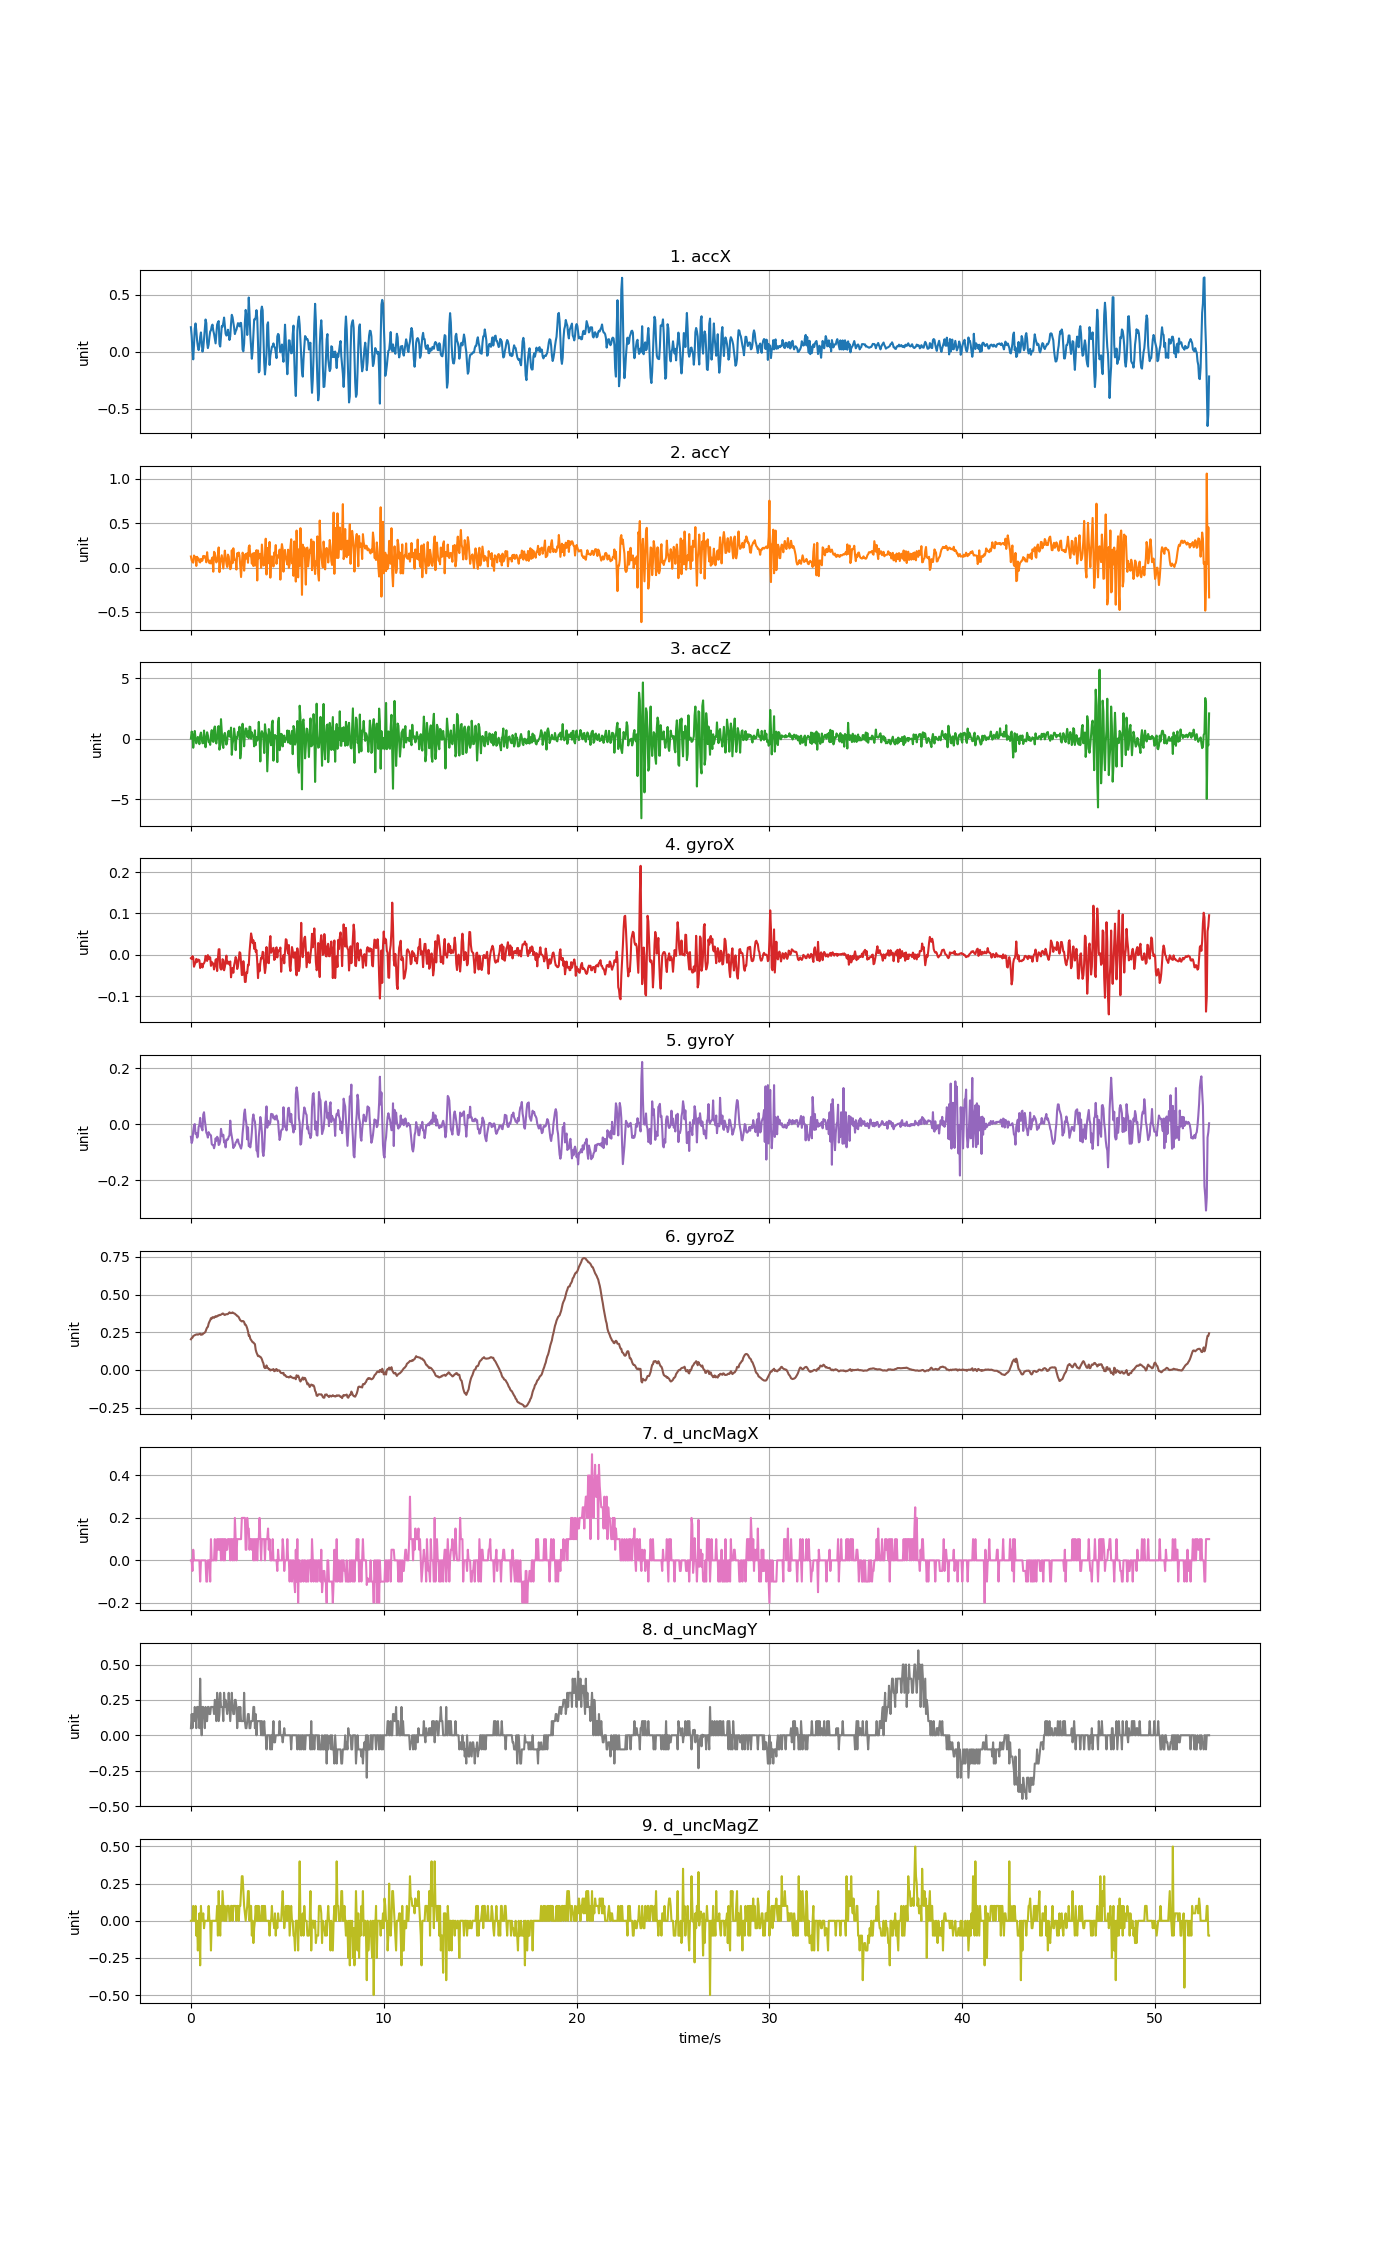

Source data for this figure (header and first rows):
accX, accY, accZ, gyroX, gyroY, gyroZ, d_uncMagX, d_uncMagY, d_uncMagZ
0.2145, 0.1249, 0.01053, -0.008173, -0.04469, 0.2031, 0.0, 0.05, 0.0
0.1386, 0.08188, 0.5875, -0.01031, -0.06729, 0.211, 0.0, 0.15, 0.0
0.01185, 0.06153, 0.3721, -0.003286, -0.05813, 0.2135, -0.05, 0.05, 0.0
-0.0674, 0.05555, -0.7532, -0.006952, -0.02453, 0.2245, 0.05, 0.15, 0.1
0.05806, 0.1359, -0.009818, -0.02894, -0.004374, 0.2275, 0.0, 0.1, 0.0
0.2052, 0.1216, 0.6348, -0.02314, 0.0005131, 0.2306, 0.0, 0.2, 0.0
0.2477, 0.1178, 0.05722, -0.01917, -0.03492, 0.233, 0.0, 0.15, 0.1
0.1842, 0.0182, -0.3893, -0.01001, -0.03125, 0.2342, 0.0, 0.04999, -0.1
0.09828, 0.1214, -0.1188, -0.01734, -0.04775, 0.2361, 0.0, 0.2, 0.0
0.04513, 0.09206, 0.141, -0.01184, -0.04408, 0.2336, 0.0, 0.2, -0.2
0.01377, 0.1013, 0.01412, -0.01184, -0.009261, 0.2361, 0.0, 0.15, -0.04999
0.04914, 0.06285, -0.4551, -0.01337, -0.003152, 0.2379, 0.0, 0.05, 0.04999
0.1276, 0.0577, 0.2679, -0.032, 0.0225, 0.2403, -0.1, 0.4, -0.3
0.1687, 0.09768, 0.5037, -0.02253, -0.006817, 0.2327, 0.0, 0.1, 0.1
0.08859, 0.0735, -0.05172, -0.02161, -0.01476, 0.2348, 0.0, 0.0, 0.0
0.0004788, 0.08033, -0.3785, -0.03078, -0.02209, 0.2348, 0.0, 0.2, 0.0
0.0316, 0.1313, -0.3689, -0.02283, 0.03442, 0.2416, 0.0, 0.2, 0.05
0.1094, 0.1124, 0.6665, -0.02039, 0.04266, 0.244, 0.0, 0.15, -0.05
0.1997, 0.1283, 0.01173, -0.01611, 0.01395, 0.2477, 0.0, 0.05, 0.0
0.2823, 0.1105, -0.7113, -0.002676, -0.006206, 0.2544, 0.0, 0.2, 0.0
0.2502, 0.05908, -0.02418, -0.00573, -0.03003, 0.2697, -0.1, 0.09999, 0.0
0.08176, 0.1729, 0.5277, -0.01489, -0.03614, 0.2813, -0.1, 0.1, 0.0
0.03136, 0.0899, 0.2691, -0.000843, -0.04775, 0.2855, 0.0, 0.2, 0.0
0.06201, 0.08224, -0.2863, -0.01062, -0.0282, 0.3075, 0.0, 0.2, 0.1
0.1284, 0.04848, -0.2696, -0.00573, -0.03431, 0.3198, 0.0, 0.15, 0.0
0.1769, 0.07673, -0.5114, -0.006341, -0.03736, 0.3295, -0.1, 0.15, 0.0
0.1876, 0.04507, 0.3026, -0.0268, -0.0398, 0.3436, 0.1, 0.2, -0.2
0.2239, 0.09457, 0.7013, -0.01703, -0.07065, 0.3399, 0.0, 0.2, 0.0
0.2376, 0.1141, -0.1858, -0.02283, -0.07401, 0.3497, 0.0, 0.2, 0.0
0.1841, -0.04705, -0.2696, -0.021, -0.07401, 0.3485, 0.0, 0.2, 0.0
0.1556, 0.1776, 0.7479, -0.03566, -0.08562, 0.3454, 0.0, 0.15, 0.0
0.1164, 0.1642, 1.003, -0.02711, -0.0734, 0.3515, 0.1, 0.25, 0.0
0.0729, 0.09385, -0.2169, -0.01184, -0.05019, 0.3564, 0.0, 0.2, 0.0
0.1508, 0.05734, -0.4001, -0.01062, -0.05874, 0.3527, 0.0, 0.1, 0.0
0.2385, 0.08272, 0.1063, -0.03933, -0.04469, 0.3552, 0.1, 0.3, 0.1
0.2571, 0.1431, 0.967, -0.008784, -0.04958, 0.3607, 0.05, 0.25, -0.1
0.2685, 0.227, 1.036, 0.01321, -0.07401, 0.3601, 0.1, 0.1, 0.2
0.06632, -0.05201, -0.9112, 0.01351, -0.07126, 0.365, 0.05, 0.15, 0.0
0.04513, 0.05411, -0.5461, -0.03139, -0.05874, 0.3637, 0.1, 0.3, -0.1
0.1305, 0.09445, 1.61, -0.03566, -0.01659, 0.3668, 0.0, 0.2, 0.1
0.2234, 0.1386, 0.6462, -0.03505, -0.03492, 0.3698, 0.1, 0.2, 0.0
0.2184, 0.06177, -0.4372, -0.01062, -0.04286, 0.3741, 0.1, 0.2, 0.2
0.2535, -0.01077, -0.7688, -0.01367, -0.03736, 0.3735, 0.0, 0.1, 0.1
0.2992, 0.09553, 0.2889, -0.03749, -0.06515, 0.3668, 0.1, 0.3, 0.0
0.2239, 0.1908, 0.4744, -0.02955, -0.06027, 0.3643, 0.0, 0.2, 0.1
0.1572, 0.1087, 0.006941, -0.01489, -0.08256, 0.368, 0.1, 0.25, 0.0
0.1415, 0.04956, -0.4934, -0.002065, -0.05446, 0.3698, 0.05, 0.2, 0.0
0.1516, 0.006823, -0.2085, -0.02161, -0.05569, 0.3692, 0.05, 0.15, 0.1
0.1927, 0.146, 0.481, -0.01642, -0.05416, 0.3708, 0.1, 0.2, 0.09998
0.1488, 0.1249, 0.6474, -0.01856, -0.04469, 0.376, 0.1, 0.3, 0.1
0.1022, 0.03352, 0.2152, -0.02375, -0.0398, 0.3821, 0.1, 0.2, 0.0
0.1354, -0.01927, 0.1494, -0.01611, 0.01273, 0.3766, 0.0, 0.09999, 0.0
0.2446, -0.001796, 0.912, -0.0546, -0.02636, 0.3784, 0.1, 0.2, 0.1
0.3236, 0.1948, -1.337, -0.03811, -0.04286, 0.3769, 0.1, 0.3, 0.1
0.3021, 0.0492, -0.4468, -0.03169, -0.06057, 0.3814, 0.0, 0.2, 0.0
0.2562, 0.2174, -0.04214, -0.0436, -0.08501, 0.3772, 0.1, 0.15, 0.1
0.2115, 0.1219, 0.8365, -0.02558, -0.07646, 0.3747, 0.0, 0.15, 0.09998
0.1543, 0.08404, 0.2763, -0.01673, -0.07707, 0.3729, 0.2, 0.25, 0.1
0.1788, 0.08619, -0.9513, -0.005424, -0.06515, 0.3671, 0.1, 0.25, 0.1
0.1931, -0.02298, 0.1183, -0.01184, -0.06302, 0.3643, 0.0, 0.2, 0.0
... 1,261 more rows
